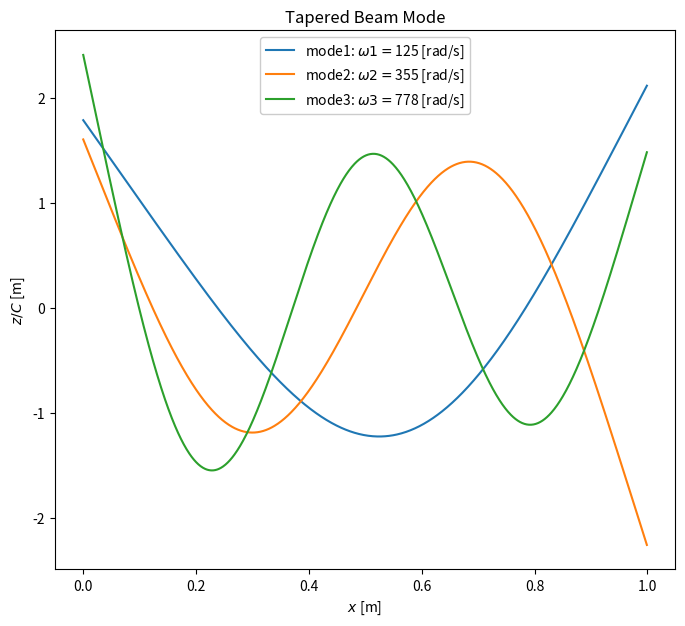
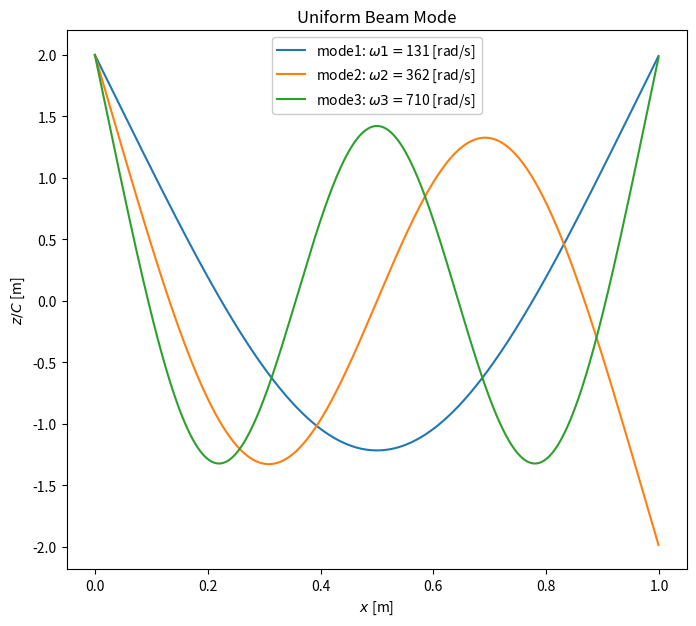
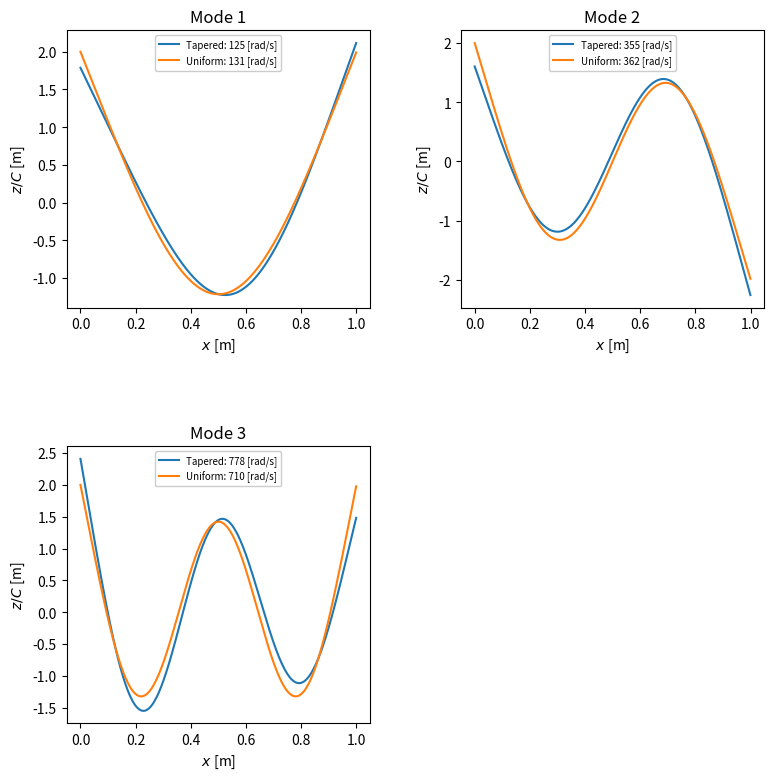

The script that saved these images, in order:
import numpy as np
import matplotlib.pyplot as plt


#条件設定
rho = 2700  #密度[kg/m^3] 
E = 70 * 1e9  #ヤング率[Pa]
h = 0.002  #梁の厚さ[m]
l = 1  #梁の長さ[m]
lambda_i = [4.7300408, 7.8532046, 10.9956078]  #coshλcosλ=1の解（一様断面はりの流用）
deg = len(lambda_i)  #モードの次数
M = np.zeros((deg, deg))  #質量行列の準備
K = np.zeros((deg, deg))  #剛性行列の準備


#テーパー梁の厚さ
def h_tp(x):
    return h * (1 + 2 * x / l)

#両端自由の境界条件を満たす関数φj
def calc_phi(i, x):
    try:
        lambda_j = lambda_i[i]
        a_j = lambda_j / l
    except:
        print("iは0-2に限定されてるよ")
    else:
        return (np.cosh(a_j * x) + np.cos(a_j * x)) - (np.sinh(lambda_j) + np.sin(lambda_j)) / (np.cosh(lambda_j) - np.cos(lambda_j)) * (np.sinh(a_j * x) + np.sin(a_j * x))

#φjの2階微分
def calc_ddphi(i, x):
    try:
        lambda_j = lambda_i[i]
        a_j = lambda_j / l
    except:
        print("iは0-2に限定されてるよ")
    else:
        return a_j ** 2 * ((np.cosh(a_j * x) - np.cos(a_j * x)) - (np.sinh(lambda_j) + np.sin(lambda_j)) / (np.cosh(lambda_j) - np.cos(lambda_j)) * (np.sinh(a_j * x) - np.sin(a_j * x)))

#質量行列を計算
def calc_M(dx=0.001):
    for i in range(deg):
        for j in range(deg):
            m=0
            for n in range(int(l / dx)):  #各要素を台形近似で積分
                x_mid = (n + 0.5) * dx  #各台形の中央位置
                m += rho * h_tp(x_mid) * calc_phi(i, x_mid) * calc_phi(j, x_mid) * dx
            M[i, j] = m
    return M

#剛性行列を計算
def calc_K(dx=0.001):
    for i in range(deg):
        for j in range(deg):
            k=0
            for n in range(int(l / dx)):  #各要素を台形近似で積分
                x_mid = (n + 0.5) * dx  #各台形の中央位置
                k += E / 12 * h_tp(x_mid)** 3 * calc_ddphi(i, x_mid) * calc_ddphi(j, x_mid) * dx
            K[i, j] = k
    return K

#テーパー梁の固有振動数ωの2乗とモードを出力
def calc_eigen_tp():
    return np.linalg.eig(np.dot(np.linalg.inv(calc_M()), calc_K()))

#固有振動モードを求める
def mode1_tp(x): #1次モード
    return sum([C[0, i] * calc_phi(i, x) for i in range(deg)])
def mode2_tp(x): #2次モード
    return sum([C[1, i] * calc_phi(i, x) for i in range(deg)])
def mode3_tp(x): #3次モード
    return sum([C[2, i] * calc_phi(i, x) for i in range(deg)])

#テーパー梁の1-3次モードをプロット
def plot_tp():
    fig = plt.figure(figsize=(8, 7), dpi=100)
    ax1 = fig.add_subplot(111)

    X = np.arange(0, l, 0.001)
    ax1.plot(X,-mode1_tp(X), label="mode1: $\omega1=$" + str(int(omega_tp[0])) + " [rad/s]")
    ax1.plot(X, mode2_tp(X), label="mode2: $\omega2=$" + str(int(omega_tp[1])) + " [rad/s]")
    ax1.plot(X, mode3_tp(X), label="mode3: $\omega3=$" + str(int(omega_tp[2])) + " [rad/s]")
    ax1.set_title("Tapered Beam Mode")
    ax1.set_xlabel("$x\;$[m]")
    ax1.set_ylabel("$z/C\;$[m]")
    ax1.legend(loc="upper center").get_frame().set_alpha(1)
    plt.show()

#一様断面梁の1-3次モードをプロット
def plot_uni():
    fig = plt.figure(figsize=(8, 7), dpi=100)
    ax1 = fig.add_subplot(111)

    X = np.arange(0, l, 0.001)
    ax1.plot(X, calc_phi(0, X), label="mode1: $\omega1=$" + str(int(omega_uni[0])) + " [rad/s]")
    ax1.plot(X, calc_phi(1, X), label="mode2: $\omega2=$" + str(int(omega_uni[1])) + " [rad/s]")
    ax1.plot(X, calc_phi(2, X), label="mode3: $\omega3=$" + str(int(omega_uni[2])) + " [rad/s]")
    ax1.set_title("Uniform Beam Mode")
    ax1.set_xlabel("$x\;$[m]")
    ax1.set_ylabel("$z/C\;$[m]")
    ax1.legend(loc="upper center").get_frame().set_alpha(1)
    plt.show()

#モードの比較をプロット
def plot_compare_tp_uni():
    fig = plt.figure(figsize=(9, 9), dpi=100)
    fig.subplots_adjust(wspace=0.3, hspace=0.5)
    ax1 = fig.add_subplot(221)
    ax2 = fig.add_subplot(222)
    ax3 = fig.add_subplot(223)

    X = np.arange(0, l, 0.001)

    ax1.plot(X, -mode1_tp(X), label="Tapered: " + str(int(omega_tp[0])) + " [rad/s]")
    ax1.plot(X, calc_phi(0, X), label="Uniform: " + str(int(omega_uni[0])) + " [rad/s]")
    ax1.set_title("Mode 1")
    ax1.set_xlabel("$x\;$[m]")
    ax1.set_ylabel("$z/C\;$[m]")
    ax1.legend(loc="upper center", prop={'size':7}).get_frame().set_alpha(1)

    ax2.plot(X, mode2_tp(X), label="Tapered: " + str(int(omega_tp[1])) + " [rad/s]")
    ax2.plot(X, calc_phi(1, X), label="Uniform: " + str(int(omega_uni[1])) + " [rad/s]")
    ax2.set_title("Mode 2")
    ax2.set_xlabel("$x\;$[m]")
    ax2.set_ylabel("$z/C\;$[m]")
    ax2.legend(loc="upper center", prop={'size':7}).get_frame().set_alpha(1)

    ax3.plot(X, mode3_tp(X), label="Tapered: " + str(int(omega_tp[2])) + " [rad/s]")
    ax3.plot(X, calc_phi(2, X), label="Uniform: " + str(int(omega_uni[2])) + " [rad/s]")
    ax3.set_title("Mode 3")
    ax3.set_xlabel("$x\;$[m]")
    ax3.set_ylabel("$z/C\;$[m]")
    ax3.legend(loc="upper center", prop={'size':7}).get_frame().set_alpha(1)

    plt.show()


if __name__ == "__main__":
    omega2, C = calc_eigen_tp()
    omega_tp = np.sqrt(omega2)
    omega_uni = [(lambda_i[i] / l)** 2 * np.sqrt(E * h ** 2 / 3 / rho) for i in range(deg)]
    print(omega_tp, omega_uni)

    plot_tp()
    plot_uni()
    plot_compare_tp_uni()
